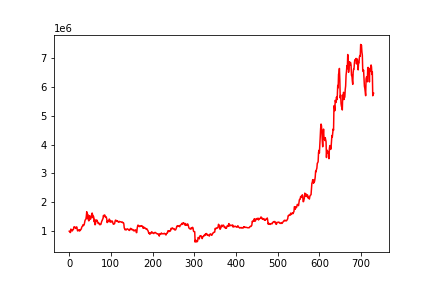

Data behind this chart, as committed beside it:
, 0
0, 1000000
1, 989199
2, 956289
3, 953065
4, 1070511
5, 1041760
6, 1040499
7, 1005363
8, 1031415
9, 1047624
10, 1054791
11, 1135878
12, 1154032
13, 1141910
14, 1136722
15, 1095027
16, 1126689
17, 1123698
18, 1147181
19, 1077190
20, 1007903
21, 1020353
22, 1019304
23, 1046973
24, 1038247
25, 1003415
26, 1044152
27, 1036199
28, 1063587
29, 1075905
30, 1137935
31, 1158472
32, 1178871
33, 1221457
34, 1189714
35, 1206459
36, 1233585
37, 1303458
38, 1378241
39, 1397882
40, 1418042
41, 1511721
42, 1673371
43, 1435744
44, 1591543
45, 1537454
46, 1390285
47, 1357143
48, 1387902
49, 1536465
50, 1445138
51, 1414123
52, 1450732
53, 1483535
54, 1590061
55, 1627476
56, 1570607
57, 1464031
58, 1519106
59, 1468092
... 671 more rows
